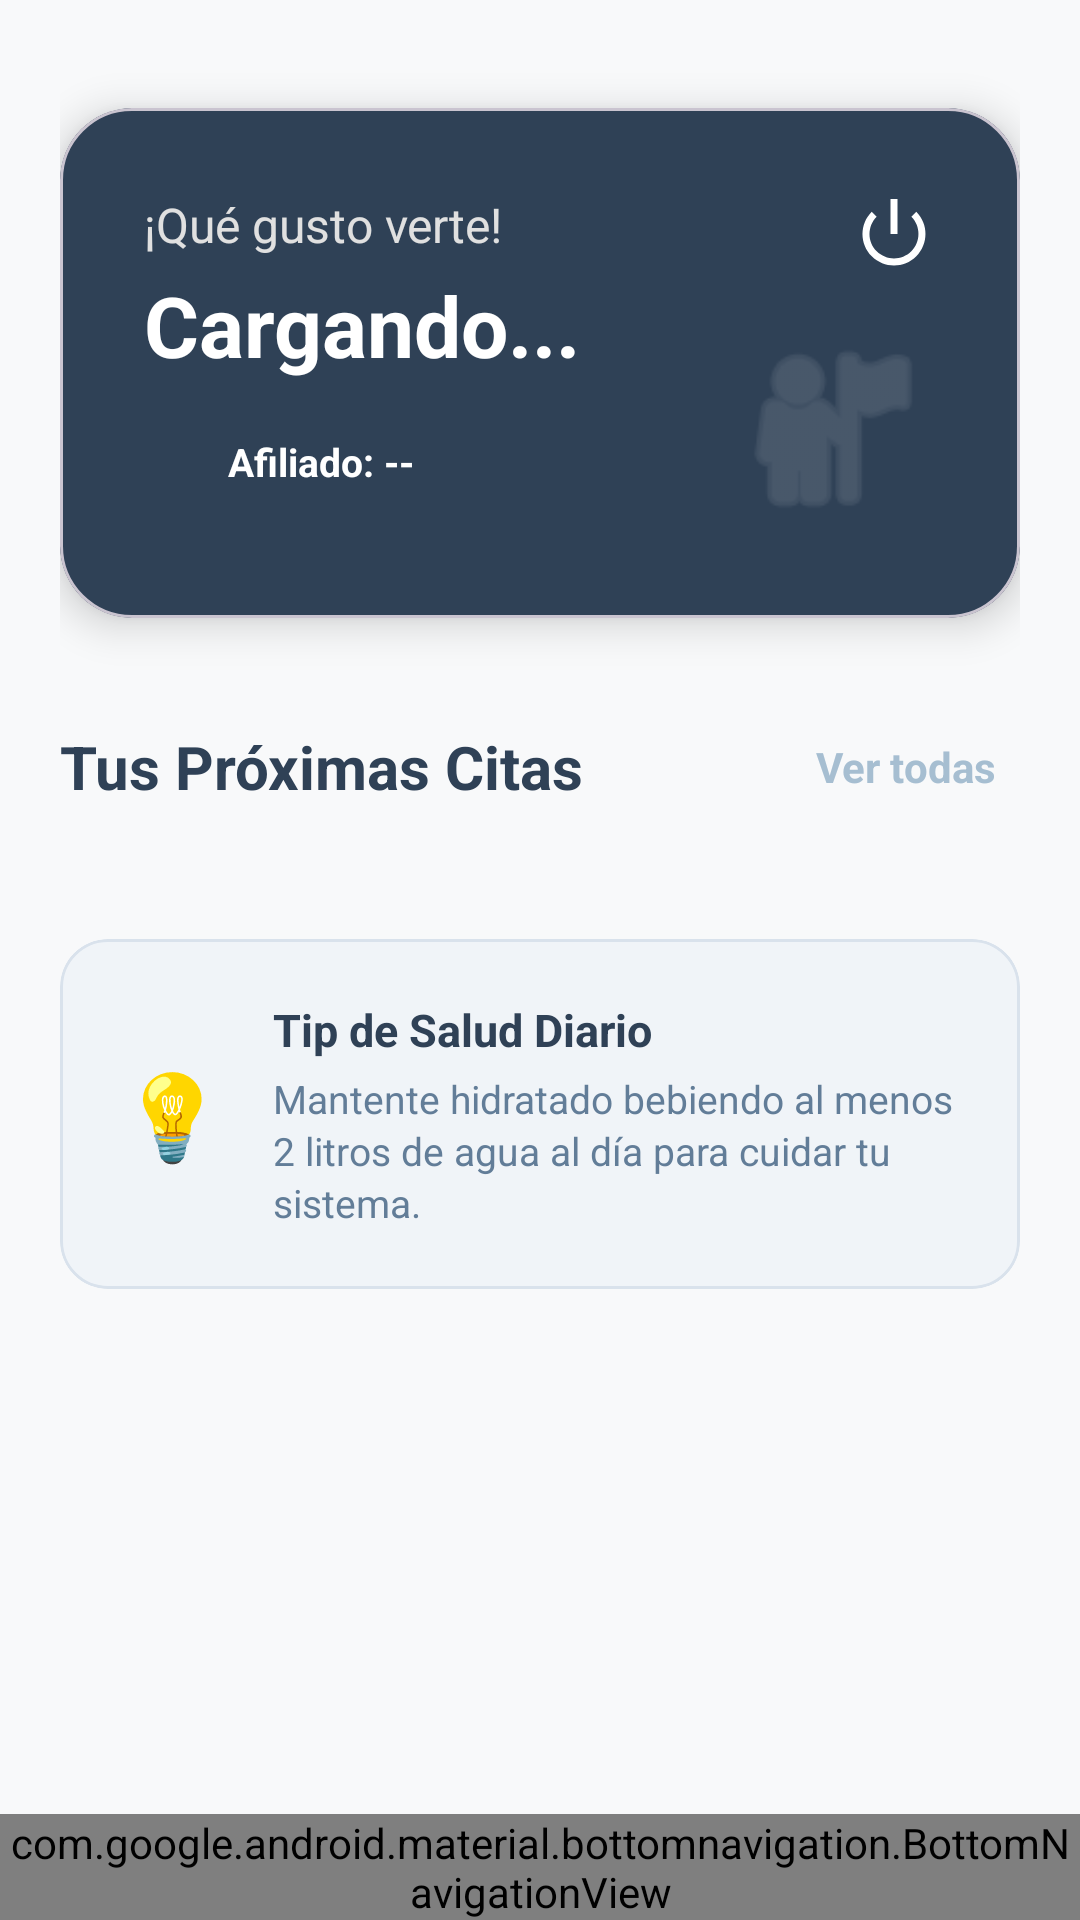

This screen was rendered from an Android layout file. Write that file and the resources it references.
<!-- AndroidManifest.xml: application theme Theme.CitasMedicas -->
<!-- res/layout/activity_home_paciente_activityn.xml -->
<?xml version="1.0" encoding="utf-8"?>
<androidx.constraintlayout.widget.ConstraintLayout
    xmlns:android="http://schemas.android.com/apk/res/android"
    xmlns:app="http://schemas.android.com/apk/res-auto"
    xmlns:tools="http://schemas.android.com/tools"
    android:layout_width="match_parent"
    android:layout_height="match_parent"
    android:background="@color/citas_background"
    tools:context=".ui.paciente.HomePacienteActivity">

    <ScrollView
        android:id="@+id/scrollViewHome"
        android:layout_width="0dp"
        android:layout_height="0dp"
        android:clipToPadding="false"
        android:paddingBottom="80dp"
        app:layout_constraintTop_toTopOf="parent"
        app:layout_constraintBottom_toTopOf="@+id/bottomNavigation"
        app:layout_constraintStart_toStartOf="parent"
        app:layout_constraintEnd_toEndOf="parent">

        <LinearLayout
            android:layout_width="match_parent"
            android:layout_height="wrap_content"
            android:orientation="vertical"
            android:padding="20dp">

            <com.google.android.material.card.MaterialCardView
                android:id="@+id/cvHeaderWelcome"
                android:layout_width="match_parent"
                android:layout_height="wrap_content"
                android:layout_marginTop="16dp"
                android:layout_marginBottom="32dp"
                app:cardBackgroundColor="@color/citas_primary"
                app:cardCornerRadius="24dp"
                app:cardElevation="8dp">

                <RelativeLayout
                    android:layout_width="match_parent"
                    android:layout_height="wrap_content"
                    android:padding="28dp">

                    <LinearLayout
                        android:id="@+id/llWelcomeTexts"
                        android:layout_width="wrap_content"
                        android:layout_height="wrap_content"
                        android:orientation="vertical"
                        android:layout_alignParentStart="true"
                        android:layout_toStartOf="@+id/btnCerrarSesion"
                        android:layout_marginEnd="16dp">

                        <TextView
                            android:layout_width="wrap_content"
                            android:layout_height="wrap_content"
                            android:text="¡Qué gusto verte!"
                            android:textColor="#E0E0E0"
                            android:textSize="16sp" />

                        <TextView
                            android:id="@+id/tvUserName"
                            android:layout_width="wrap_content"
                            android:layout_height="wrap_content"
                            android:text="Cargando..."
                            android:textColor="@color/citas_white"
                            android:textSize="28sp"
                            android:textStyle="bold"
                            android:layout_marginTop="4dp"
                            android:layout_marginBottom="12dp"/>

                        <LinearLayout
                            android:layout_width="wrap_content"
                            android:layout_height="wrap_content"
                            android:background="@drawable/bg_tabs"
                            android:backgroundTint="#33FFFFFF"
                            android:paddingHorizontal="12dp"
                            android:paddingVertical="6dp"
                            android:orientation="horizontal"
                            android:gravity="center_vertical">

                            <TextView
                                android:layout_width="8dp"
                                android:layout_height="8dp"
                                android:background="@drawable/bg_tabs"
                                android:backgroundTint="#4CAF50"
                                android:layout_marginEnd="8dp"/>

                            <TextView
                                android:id="@+id/tvUserAffiliate"
                                android:layout_width="wrap_content"
                                android:layout_height="wrap_content"
                                android:text="Afiliado: --"
                                android:textColor="@color/citas_white"
                                android:textSize="13sp"
                                android:textStyle="bold"/>
                        </LinearLayout>

                    </LinearLayout>

                    <ImageView
                        android:id="@+id/btnCerrarSesion"
                        android:layout_width="28dp"
                        android:layout_height="28dp"
                        android:layout_alignParentEnd="true"
                        android:layout_alignTop="@+id/llWelcomeTexts"
                        android:src="@android:drawable/ic_lock_power_off"
                        app:tint="@color/citas_white"
                        android:background="?attr/selectableItemBackgroundBorderless"
                        android:clickable="true"
                        android:focusable="true" />

                    <ImageView
                        android:id="@+id/ivHeaderIcon"
                        android:layout_width="70dp"
                        android:layout_height="70dp"
                        android:layout_alignParentEnd="true"
                        android:layout_below="@+id/btnCerrarSesion"
                        android:layout_marginTop="16dp"
                        android:src="@android:drawable/ic_menu_myplaces"
                        app:tint="@color/citas_white"
                        android:alpha="0.2"
                        android:layout_marginStart="16dp"/>
                </RelativeLayout>
            </com.google.android.material.card.MaterialCardView>

            <RelativeLayout
                android:layout_width="match_parent"
                android:layout_height="wrap_content"
                android:layout_marginBottom="16dp">

                <TextView
                    android:layout_width="wrap_content"
                    android:layout_height="wrap_content"
                    android:text="Tus Próximas Citas"
                    android:textColor="@color/citas_primary"
                    android:textSize="20sp"
                    android:textStyle="bold"
                    android:layout_alignParentStart="true"
                    android:layout_centerVertical="true" />

                <TextView
                    android:id="@+id/tvVerTodasCitas"
                    android:layout_width="wrap_content"
                    android:layout_height="wrap_content"
                    android:text="Ver todas"
                    android:textColor="@color/citas_secondary"
                    android:textSize="14sp"
                    android:textStyle="bold"
                    android:clickable="true"
                    android:focusable="true"
                    android:background="?attr/selectableItemBackground"
                    android:padding="8dp"
                    android:layout_alignParentEnd="true"
                    android:layout_centerVertical="true" />
            </RelativeLayout>

            <LinearLayout
                android:id="@+id/llUpcomingAppointmentsContainer"
                android:layout_width="match_parent"
                android:layout_height="wrap_content"
                android:orientation="vertical"
                android:layout_marginBottom="24dp">
            </LinearLayout>

            <com.google.android.material.card.MaterialCardView
                android:layout_width="match_parent"
                android:layout_height="wrap_content"
                android:layout_marginBottom="16dp"
                app:cardBackgroundColor="#F0F4F8"
                app:cardCornerRadius="16dp"
                app:cardElevation="0dp"
                app:strokeColor="#D9E2EC"
                app:strokeWidth="1dp">

                <LinearLayout
                    android:layout_width="match_parent"
                    android:layout_height="wrap_content"
                    android:orientation="horizontal"
                    android:padding="20dp"
                    android:gravity="center_vertical">

                    <TextView
                        android:layout_width="wrap_content"
                        android:layout_height="wrap_content"
                        android:text="💡"
                        android:textSize="28sp"
                        android:layout_marginEnd="16dp"/>

                    <LinearLayout
                        android:layout_width="match_parent"
                        android:layout_height="wrap_content"
                        android:orientation="vertical">

                        <TextView
                            android:layout_width="wrap_content"
                            android:layout_height="wrap_content"
                            android:text="Tip de Salud Diario"
                            android:textColor="@color/citas_primary"
                            android:textStyle="bold"
                            android:textSize="15sp"
                            android:layout_marginBottom="4dp"/>

                        <TextView
                            android:layout_width="wrap_content"
                            android:layout_height="wrap_content"
                            android:text="Mantente hidratado bebiendo al menos 2 litros de agua al día para cuidar tu sistema."
                            android:textColor="#627D98"
                            android:textSize="13sp"
                            android:lineSpacingExtra="2dp"/>
                    </LinearLayout>
                </LinearLayout>
            </com.google.android.material.card.MaterialCardView>

        </LinearLayout>
    </ScrollView>

    <com.google.android.material.bottomnavigation.BottomNavigationView
        android:id="@+id/bottomNavigation"
        android:layout_width="match_parent"
        android:layout_height="wrap_content"
        android:background="@color/citas_white"
        app:itemIconTint="@color/selector_nav_color"
        app:itemTextColor="@color/selector_nav_color"
        app:labelVisibilityMode="labeled"
        app:itemActiveIndicatorStyle="@style/Widget.Material3.BottomNavigationView.ActiveIndicator"
        app:menu="@menu/bottom_nav_menu"
        app:layout_constraintBottom_toBottomOf="parent"
        app:layout_constraintStart_toStartOf="parent"
        app:layout_constraintEnd_toEndOf="parent"
        app:elevation="16dp" />

</androidx.constraintlayout.widget.ConstraintLayout>
<!-- resources referenced by this layout -->
<resources>
  <color name="citas_background">#F8F9FA</color>
  <color name="citas_primary">#2F4156</color>
  <color name="citas_secondary">#A6BED1</color>
  <color name="citas_white">#FFFFFF</color>
  <style name="Theme.CitasMedicas" parent="Base.Theme.CitasMedicas" />
  <style name="Base.Theme.CitasMedicas" parent="Theme.Material3.Light.NoActionBar">
          <item name="colorPrimary">@color/citas_primary</item>
          <item name="colorOnSecondary">@color/citas_secondary</item>
      </style>
</resources>
